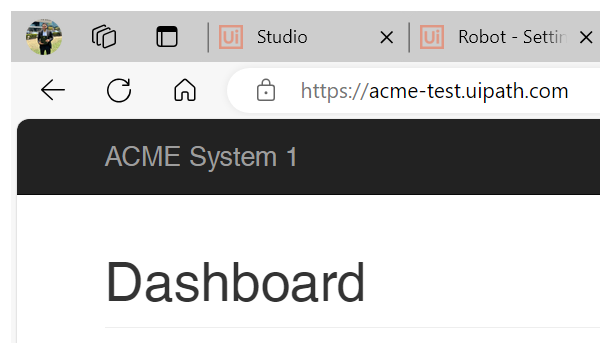
Task: Robotic Enterprise Framework
Workflow: ClickWorkItems

Step 1 [try]: Attach Browser 'msedge.exe ACME' in window 'ACME System 1 - Dashboard' (msedge.exe)

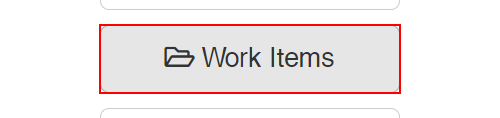
Step 2 [try]: click on the button 'Work Items'
